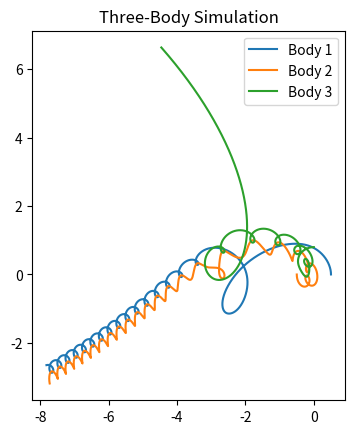

This chart was generated by the following Python code:
import numpy as np
import matplotlib.pyplot as plt

# --- 三體引力參數 ---
G = 1.0  # 引力常數

# 初始質量
m1, m2, m3 = 1.0, 1.0, 1.0

# 初始位置 (可改)
r1 = np.array([0.5, 0.0])
r2 = np.array([-0.5, 0.0])
r3 = np.array([0.0, 0.8])

# 初始速度 (可改)
v1 = np.array([0.0, 1.0])
v2 = np.array([0.0, -1.0])
v3 = np.array([-1.0, 0.0])

# 用來存軌跡
r1_list, r2_list, r3_list = [], [], []

# --- 引力加速度 ---
def acceleration(r, ra, m):
    diff = ra - r
    dist3 = np.linalg.norm(diff)**3
    return G * m * diff / dist3

# --- 時間迭代參數 ---
dt = 0.001
steps = 20000   # 可改（越大越久）

# --- 主迴圈 ---
for _ in range(steps):
    # 計算三體間加速度
    a1 = acceleration(r1, r2, m2) + acceleration(r1, r3, m3)
    a2 = acceleration(r2, r1, m1) + acceleration(r2, r3, m3)
    a3 = acceleration(r3, r1, m1) + acceleration(r3, r2, m2)

    # 更新速度
    v1 += a1 * dt
    v2 += a2 * dt
    v3 += a3 * dt

    # 更新位置
    r1 += v1 * dt
    r2 += v2 * dt
    r3 += v3 * dt

    # 保存軌跡
    r1_list.append(r1.copy())
    r2_list.append(r2.copy())
    r3_list.append(r3.copy())

# --- 畫圖 ---
r1_list, r2_list, r3_list = np.array(r1_list), np.array(r2_list), np.array(r3_list)

plt.plot(r1_list[:,0], r1_list[:,1], label="Body 1")
plt.plot(r2_list[:,0], r2_list[:,1], label="Body 2")
plt.plot(r3_list[:,0], r3_list[:,1], label="Body 3")
plt.legend()
plt.gca().set_aspect('equal', 'box')
plt.title("Three-Body Simulation")
plt.show()
